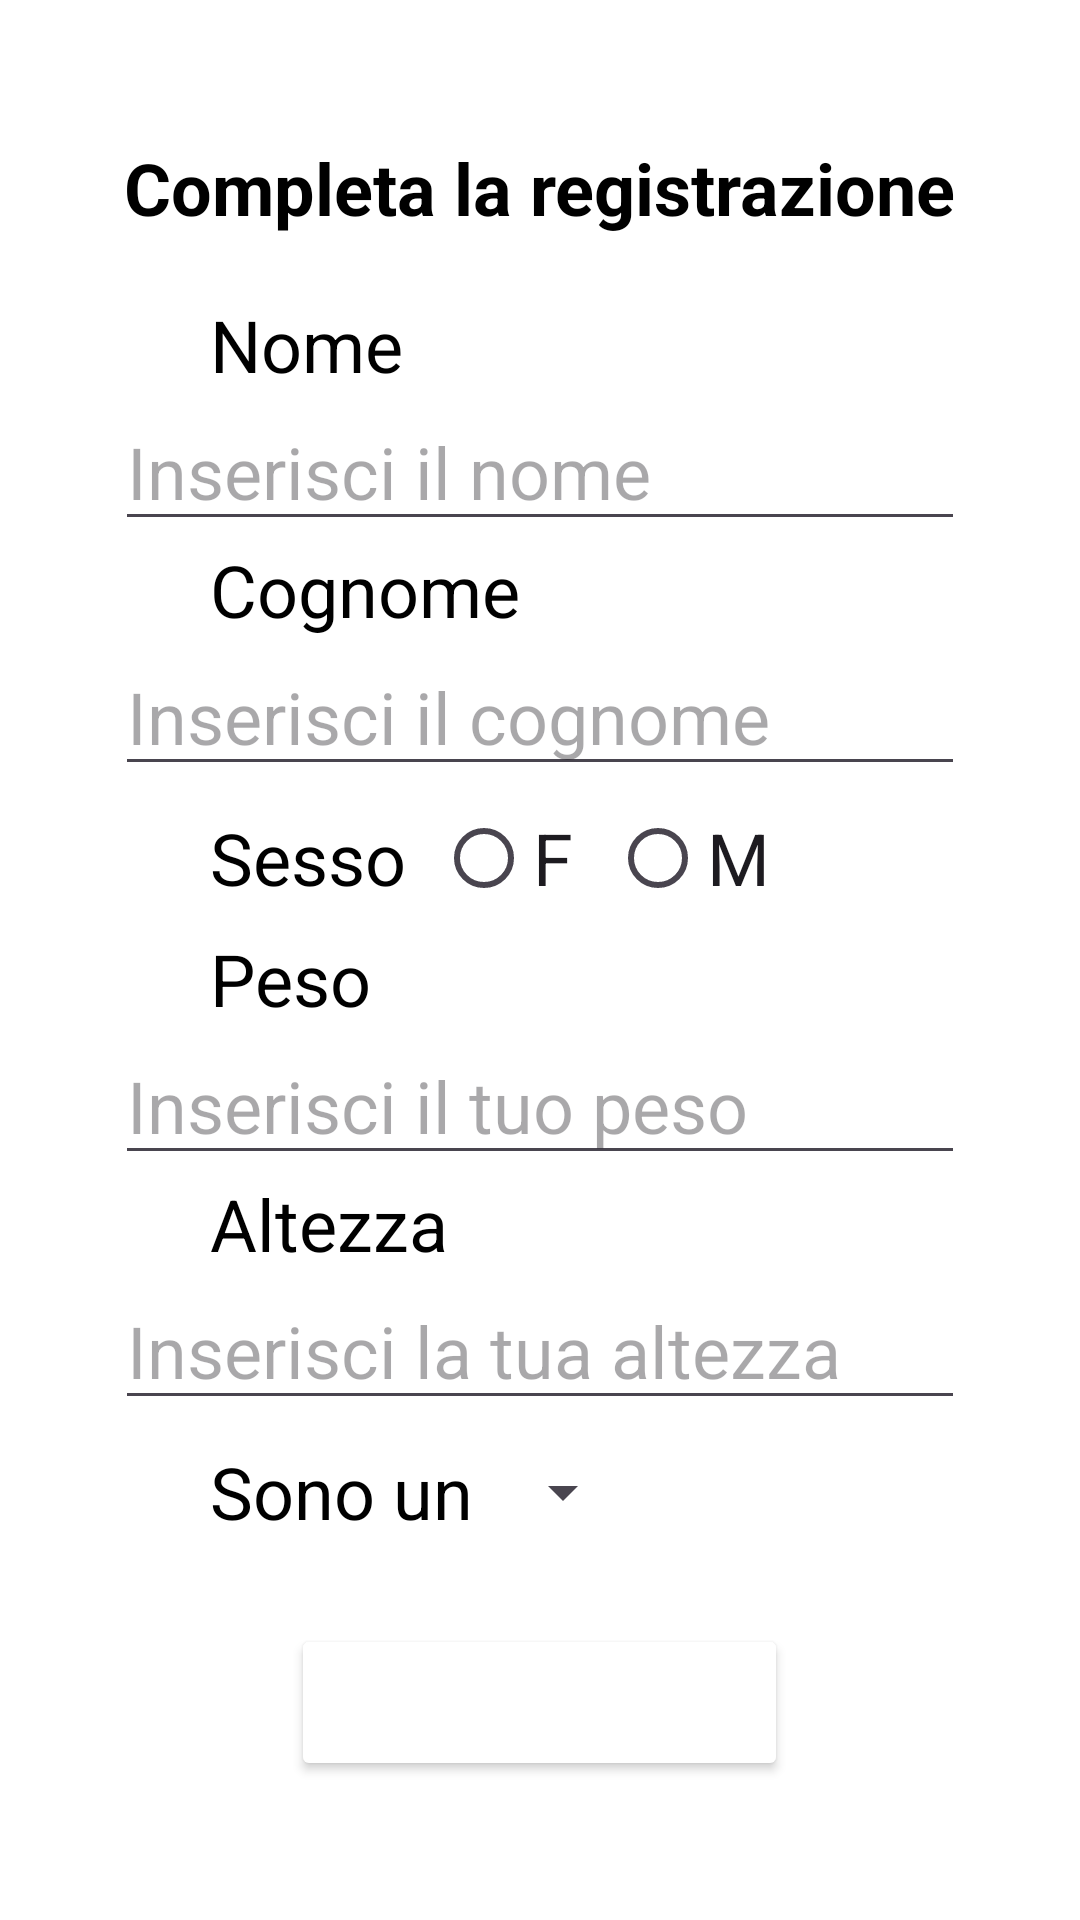

Layout XML and referenced resources for this Android screen:
<!-- AndroidManifest.xml: application theme Theme.Lezione1 -->
<!-- res/layout/register_continuo.xml -->
<?xml version="1.0" encoding="utf-8"?>
<LinearLayout xmlns:android="http://schemas.android.com/apk/res/android"
    xmlns:app="http://schemas.android.com/apk/res-auto"
    xmlns:tools="http://schemas.android.com/tools"
    android:id="@+id/main"
    android:layout_width="match_parent"
    android:layout_height="match_parent"
    android:orientation="vertical"
    tools:context=".RegisterActivityContinuo"
    android:gravity="center_vertical">

    <TextView
        android:layout_width="wrap_content"
        android:layout_height="wrap_content"
        android:text="Completa la registrazione"
        android:textStyle="bold"
        android:layout_marginBottom="20dp" />

    <TextView
        android:layout_width="wrap_content"
        android:layout_height="wrap_content"
        android:text="Nome"
        android:layout_gravity="left"
        android:layout_marginLeft="70dp"
        />

    <EditText
        android:id="@+id/etName"
        android:layout_width="wrap_content"
        android:layout_height="wrap_content"
        android:ems="10"
        android:hint="Inserisci il nome"
        android:inputType="text" />

    <TextView
        android:layout_width="wrap_content"
        android:layout_height="wrap_content"
        android:text="Cognome"
        android:layout_gravity="left"
        android:layout_marginLeft="70dp"
        />

    <EditText
        android:id="@+id/etCognome"
        android:layout_width="wrap_content"
        android:layout_height="wrap_content"
        android:ems="10"
        android:hint="Inserisci il cognome" />

    <LinearLayout
        android:layout_width="wrap_content"
        android:layout_height="wrap_content"
        android:orientation="horizontal"
        android:layout_gravity="left">
        <TextView
            android:layout_width="wrap_content"
            android:layout_height="wrap_content"
            android:text="Sesso"
            android:layout_marginLeft="70dp"/>

        <RadioGroup
            android:id="@+id/radioGroup"
            android:layout_width="match_parent"
            android:layout_height="wrap_content"
            android:orientation="horizontal" >

            <RadioButton
                android:id="@+id/radioButtonF"
                android:layout_width="wrap_content"
                android:layout_height="wrap_content"
                android:text="F"
                android:layout_marginLeft="10dp" />

            <RadioButton
                android:id="@+id/radioButtonM"
                android:layout_width="wrap_content"
                android:layout_height="wrap_content"
                android:text="M"
                android:layout_marginLeft="10dp" />

        </RadioGroup>
    </LinearLayout>

    <TextView
        android:layout_width="wrap_content"
        android:layout_height="wrap_content"
        android:text="Peso"
        android:layout_gravity="left"
        android:layout_marginLeft="70dp" />

    <EditText
        android:id="@+id/etPeso"
        android:layout_width="wrap_content"
        android:layout_height="wrap_content"
        android:ems="10"
        android:hint="Inserisci il tuo peso" />

    <TextView
        android:layout_width="wrap_content"
        android:layout_height="wrap_content"
        android:text="Altezza"
        android:layout_gravity="left"
        android:layout_marginLeft="70dp" />

    <EditText
        android:id="@+id/etAltezza"
        android:layout_width="wrap_content"
        android:layout_height="wrap_content"
        android:ems="10"
        android:hint="Inserisci la tua altezza" />

    <LinearLayout
        android:layout_width="wrap_content"
        android:layout_height="wrap_content"
        android:orientation="horizontal"
        android:layout_gravity="left" >

        <TextView
            android:layout_width="wrap_content"
            android:layout_height="wrap_content"
            android:text="Sono un "
            android:layout_marginLeft="70dp" />

        <Spinner
            android:id="@+id/spinner"
            android:layout_width="wrap_content"
            android:layout_height="48dp" />
    </LinearLayout>

    <Button
        style="@style/BaseButton"
        android:text="Registrati!"
        android:id="@+id/btnRegister"
        android:layout_marginTop="20dp" />

</LinearLayout>
<!-- resources referenced by this layout -->
<resources>
  <style name="BaseButton">
          <item name="android:backgroundTint">@color/cobalt</item>
          <item name="android:layout_width">wrap_content</item>
          <item name="android:layout_height">wrap_content</item>
          <item name="android:textStyle">bold</item>
          <item name="android:textColor">@color/white</item>
      </style>
  <style name="Theme.Lezione1" parent="Base.Theme.Lezione1" />
  <style name="Base.Theme.Lezione1" parent="Theme.Material3.DayNight.NoActionBar">
          <item name="android:textSize">24sp</item>
          <item name="android:layout_gravity">center</item>
          <item name="android:windowBackground">@color/light_blue</item>
          <item name="android:textColor">@color/black</item>
      </style>
  <!-- not gathered from this repository: default colours our renderer supplied (Android Studio template values) -->
  <color name="black">#FF000000</color>
  <color name="white">#FFFFFFFF</color>
</resources>
